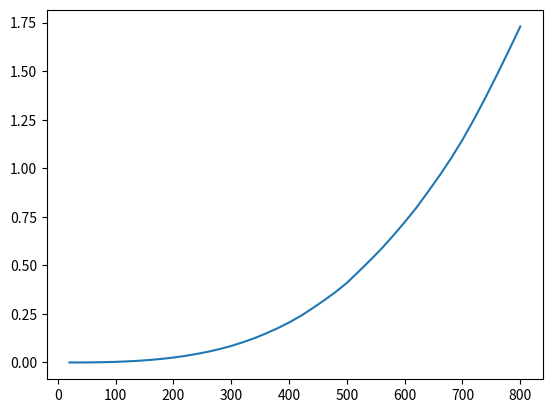

The matplotlib source for this figure:
# swap function for exchanging two list entries
import matplotlib.pyplot as pplot
import numpy as np
import numpy.random as nprnd
import time
import random

#input list
A = [1,2,3,4,5,10,9,8,7,6]

def Swap(list, pos1, pos2):
    list[pos1], list[pos2] = list[pos2], list[pos1]
    return list

def script(arr):
    for j in range(0,len(arr)):
        for k in range(len(arr)-1, j, -1):
            if arr[k] < arr[k-1]:
                Swap(arr, k, k-1)
    return arr


print(A)


#list of N's
seq = [x for x in range(20, 801) if x % 20 == 0]
times=[]

#TYPE ALGORITHM HERE
algorithm = script
dimensions = 1
print("Algorithm: ", str(algorithm))

#returns time to run algorithm in milliseconds
def timer(algo, timings, N, dim):
    R=1
    for i in range(R):
        if dim == 2:
            rands = np.random.rand(N,10)
        else:
            rands = np.random.rand(N)
        start = time.time()
        algo(rands)
        end = time.time()
        #print((end-start)*1000)
        timings.append(end-start)
        #print(timings)
    return((sum(timings))/R)

timings = []

for i in seq:
    print("For N of" , i,": ")
    times.append(timer(algorithm, timings, i, dimensions))
    print(timer(algorithm, timings, i, dimensions), "milliseconds")

pplot.plot(seq, np.array(times), label = str(algorithm))
deltas = np.diff(times)
print("Deltas between each N")
print(deltas)
pplot.show()

quit()
